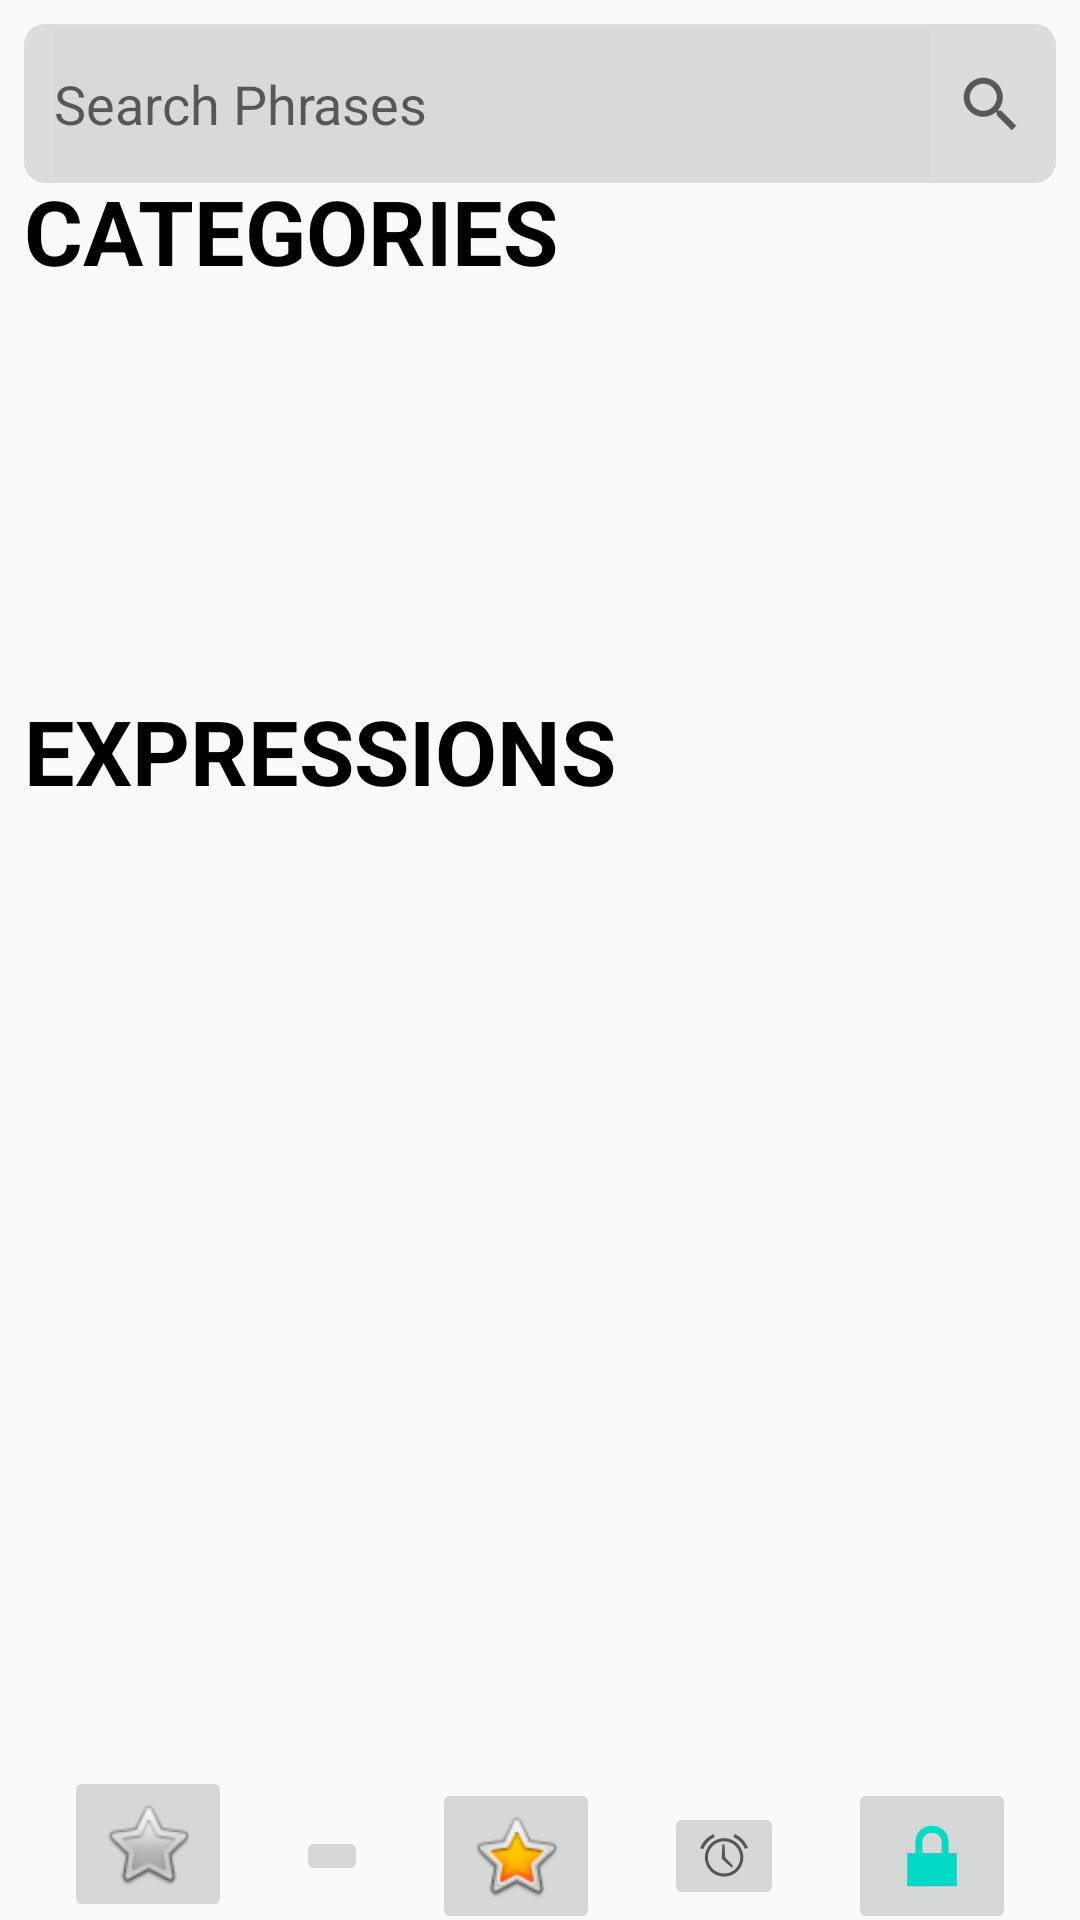

This screen was rendered from an Android layout file. Write that file and the resources it references.
<!-- AndroidManifest.xml: application theme AppTheme -->
<!-- res/layout/activity_general.xml -->
<?xml version="1.0" encoding="utf-8"?>
<android.support.constraint.ConstraintLayout xmlns:android="http://schemas.android.com/apk/res/android"
    xmlns:app="http://schemas.android.com/apk/res-auto"
    xmlns:tools="http://schemas.android.com/tools"
    android:layout_width="match_parent"
    android:layout_height="match_parent"
    tools:context=".ContextualActivity">

    <android.support.constraint.ConstraintLayout
        android:id="@+id/constraintLayout4"
        android:layout_width="0dp"
        android:layout_height="wrap_content"
        android:layout_marginStart="8dp"
        android:layout_marginLeft="8dp"
        android:layout_marginTop="8dp"
        android:layout_marginEnd="8dp"
        android:layout_marginRight="8dp"
        android:background="@drawable/searchbackground"
        app:layout_constraintEnd_toEndOf="parent"
        app:layout_constraintStart_toStartOf="parent"
        app:layout_constraintTop_toTopOf="parent">

        <EditText
            android:id="@+id/GENERAL_TEXTINPUT_LOCATION"
            android:layout_width="0dp"
            android:layout_height="49dp"
            android:layout_marginStart="8dp"
            android:layout_marginLeft="8dp"
            android:layout_marginEnd="8dp"
            android:layout_marginRight="8dp"
            android:background="@color/cardview_shadow_end_color"
            android:ems="10"
            android:hint="Search Phrases"
            android:inputType="textPersonName"
            android:textColorLink="@color/colorPrimaryDark"
            app:layout_constraintBottom_toBottomOf="parent"
            app:layout_constraintEnd_toStartOf="@+id/imageView2"
            app:layout_constraintStart_toStartOf="parent"
            app:layout_constraintTop_toTopOf="parent" />

        <ImageView
            android:id="@+id/imageView2"
            android:layout_width="wrap_content"
            android:layout_height="wrap_content"
            android:layout_marginStart="8dp"
            android:layout_marginLeft="8dp"
            android:layout_marginTop="8dp"
            android:layout_marginEnd="8dp"
            android:layout_marginRight="8dp"
            android:layout_marginBottom="8dp"
            app:layout_constraintBottom_toBottomOf="parent"
            app:layout_constraintEnd_toEndOf="parent"
            app:layout_constraintStart_toEndOf="@+id/CONTEXT_TEXTINPUT_LOCATION"
            app:layout_constraintTop_toTopOf="parent"
            app:srcCompat="?android:attr/actionModeWebSearchDrawable" />
    </android.support.constraint.ConstraintLayout>

    <android.support.constraint.ConstraintLayout
        android:id="@+id/constraintLayout2"
        android:layout_width="match_parent"
        android:layout_height="158dp"
        android:layout_marginTop="8dp"
        android:layout_marginBottom="8dp"
        app:layout_constraintBottom_toTopOf="@+id/constraintLayout"
        app:layout_constraintEnd_toEndOf="parent"
        app:layout_constraintHorizontal_bias="0.0"
        app:layout_constraintStart_toStartOf="parent"
        app:layout_constraintTop_toBottomOf="@+id/constraintLayout4">

        <TextView
            android:id="@+id/textView"
            android:layout_width="wrap_content"
            android:layout_height="wrap_content"
            android:layout_marginStart="8dp"
            android:layout_marginLeft="8dp"
            android:layout_marginEnd="8dp"
            android:layout_marginRight="8dp"
            android:text="@string/TEXT_CATEGORIES"
            android:textColor="@android:color/black"
            android:textSize="30sp"
            android:textStyle="bold"
            app:fontFamily="sans-serif"
            app:layout_constraintEnd_toEndOf="parent"
            app:layout_constraintHorizontal_bias="0.0"
            app:layout_constraintStart_toStartOf="parent"
            app:layout_constraintTop_toTopOf="parent" />

        <android.support.v7.widget.RecyclerView
            android:id="@+id/RECYCLERVIEW_CATEGORY"
            android:layout_width="0dp"
            android:layout_height="98dp"
            android:layout_marginStart="8dp"
            android:layout_marginLeft="8dp"
            android:layout_marginEnd="8dp"
            android:layout_marginRight="8dp"
            android:layout_marginBottom="8dp"
            android:orientation="horizontal"
            app:layout_constraintBottom_toBottomOf="parent"
            app:layout_constraintEnd_toEndOf="parent"
            app:layout_constraintHorizontal_bias="1.0"
            app:layout_constraintStart_toStartOf="parent" />
    </android.support.constraint.ConstraintLayout>

    <android.support.constraint.ConstraintLayout
        android:id="@+id/constraintLayout"
        android:layout_width="match_parent"
        android:layout_height="354dp"
        app:layout_constraintBottom_toTopOf="@+id/constraintLayout5"
        app:layout_constraintEnd_toEndOf="parent"
        app:layout_constraintHorizontal_bias="0.0"
        app:layout_constraintStart_toStartOf="parent"
        app:layout_constraintTop_toBottomOf="@+id/constraintLayout2">

        <TextView
            android:id="@+id/phrases"
            android:layout_width="wrap_content"
            android:layout_height="wrap_content"
            android:layout_marginStart="8dp"
            android:layout_marginLeft="8dp"
            android:layout_marginEnd="8dp"
            android:layout_marginRight="8dp"
            android:text="@string/TITLE_PHRASES"
            android:textColor="@android:color/black"
            android:textSize="30sp"
            android:textStyle="bold"
            app:layout_constraintBottom_toTopOf="@+id/RECYCLERVIEW_PHRASES"
            app:layout_constraintEnd_toEndOf="parent"
            app:layout_constraintHorizontal_bias="0.0"
            app:layout_constraintStart_toStartOf="parent"
            app:layout_constraintTop_toTopOf="parent" />

        <android.support.v7.widget.RecyclerView
            android:id="@+id/RECYCLERVIEW_PHRASES"
            android:layout_width="0dp"
            android:layout_height="291dp"
            android:layout_marginStart="8dp"
            android:layout_marginLeft="8dp"
            android:layout_marginEnd="8dp"
            android:layout_marginRight="8dp"
            android:layout_marginBottom="8dp"
            app:layout_constraintBottom_toBottomOf="parent"
            app:layout_constraintEnd_toEndOf="parent"
            app:layout_constraintStart_toStartOf="parent" />
    </android.support.constraint.ConstraintLayout>

    <android.support.constraint.ConstraintLayout
        android:id="@+id/constraintLayout5"
        android:layout_width="match_parent"
        android:layout_height="wrap_content"
        android:layout_marginStart="8dp"
        android:layout_marginLeft="8dp"
        android:layout_marginTop="8dp"
        android:layout_marginEnd="8dp"
        android:layout_marginRight="8dp"
        android:layout_marginBottom="8dp"
        app:layout_constraintBottom_toBottomOf="parent"
        app:layout_constraintEnd_toEndOf="parent"
        app:layout_constraintStart_toStartOf="parent"
        app:layout_constraintTop_toBottomOf="@+id/constraintLayout">

        <ImageButton
            android:id="@+id/imageButton"
            android:layout_width="wrap_content"
            android:layout_height="wrap_content"
            android:layout_marginStart="8dp"
            android:layout_marginLeft="8dp"
            android:layout_marginEnd="8dp"
            android:layout_marginRight="8dp"
            app:layout_constraintBottom_toBottomOf="parent"
            app:layout_constraintEnd_toStartOf="@+id/imageButton2"
            app:layout_constraintStart_toStartOf="parent"
            app:layout_constraintTop_toTopOf="parent"
            app:srcCompat="@android:drawable/btn_star" />

        <ImageButton
            android:id="@+id/imageButton2"
            android:layout_width="wrap_content"
            android:layout_height="wrap_content"
            android:layout_marginStart="8dp"
            android:layout_marginLeft="8dp"
            android:layout_marginTop="8dp"
            android:layout_marginEnd="8dp"
            android:layout_marginRight="8dp"
            app:layout_constraintBottom_toBottomOf="@+id/imageButton"
            app:layout_constraintEnd_toStartOf="@+id/imageButton3"
            app:layout_constraintStart_toEndOf="@+id/imageButton"
            app:layout_constraintTop_toTopOf="@+id/imageButton"
            app:srcCompat="@drawable/googleg_standard_color_18" />

        <ImageButton
            android:id="@+id/imageButton3"
            android:layout_width="wrap_content"
            android:layout_height="wrap_content"
            android:layout_marginStart="8dp"
            android:layout_marginLeft="8dp"
            android:layout_marginEnd="8dp"
            android:layout_marginRight="8dp"
            app:layout_constraintBottom_toBottomOf="@+id/imageButton2"
            app:layout_constraintEnd_toStartOf="@+id/imageButton4"
            app:layout_constraintStart_toEndOf="@+id/imageButton2"
            app:layout_constraintTop_toTopOf="@+id/imageButton2"
            app:srcCompat="@android:drawable/btn_star_big_on" />

        <ImageButton
            android:id="@+id/imageButton4"
            android:layout_width="wrap_content"
            android:layout_height="wrap_content"
            android:layout_marginStart="8dp"
            android:layout_marginLeft="8dp"
            android:layout_marginEnd="8dp"
            android:layout_marginRight="8dp"
            app:layout_constraintBottom_toBottomOf="@+id/imageButton3"
            app:layout_constraintEnd_toStartOf="@+id/imageButton5"
            app:layout_constraintStart_toEndOf="@+id/imageButton3"
            app:layout_constraintTop_toTopOf="@+id/imageButton3"
            app:srcCompat="@android:drawable/ic_lock_idle_alarm" />

        <ImageButton
            android:id="@+id/imageButton5"
            android:layout_width="wrap_content"
            android:layout_height="wrap_content"
            android:layout_marginStart="8dp"
            android:layout_marginLeft="8dp"
            android:layout_marginEnd="8dp"
            android:layout_marginRight="8dp"
            app:layout_constraintBottom_toBottomOf="@+id/imageButton4"
            app:layout_constraintEnd_toEndOf="parent"
            app:layout_constraintStart_toEndOf="@+id/imageButton4"
            app:layout_constraintTop_toTopOf="@+id/imageButton4"
            app:srcCompat="@android:drawable/ic_lock_lock" />
    </android.support.constraint.ConstraintLayout>


</android.support.constraint.ConstraintLayout>
<!-- resources referenced by this layout -->
<resources>
  <!-- drawable searchbackground (drawable) -->
  <?xml version="1.0" encoding="utf-8"?>
  <shape xmlns:android="http://schemas.android.com/apk/res/android" android:id="@+id/listview_background_shape">
      <solid
          android:color="#dcdcdc"
          />
      <padding android:left="2dp"
          android:top="2dp"
          android:right="2dp"
          android:bottom="2dp" />
      <corners android:radius="7dp" />
  </shape>
  <string name="TEXT_CATEGORIES">CATEGORIES</string>
  <string name="TITLE_PHRASES">EXPRESSIONS</string>
  <style name="AppTheme" parent="Base.Theme.AppCompat.Light.DarkActionBar">
          
          <item name="colorPrimary">@color/colorPrimary</item>
          <item name="colorPrimaryDark">@color/colorPrimaryDark</item>
          <item name="colorAccent">@color/colorAccent</item>
      </style>
  <!-- not gathered from this repository: default colours our renderer supplied (Android Studio template values) -->
  <color name="colorPrimary">#FF6200EE</color>
  <color name="colorPrimaryDark">#FF3700B3</color>
  <color name="colorAccent">#FF03DAC5</color>
</resources>
